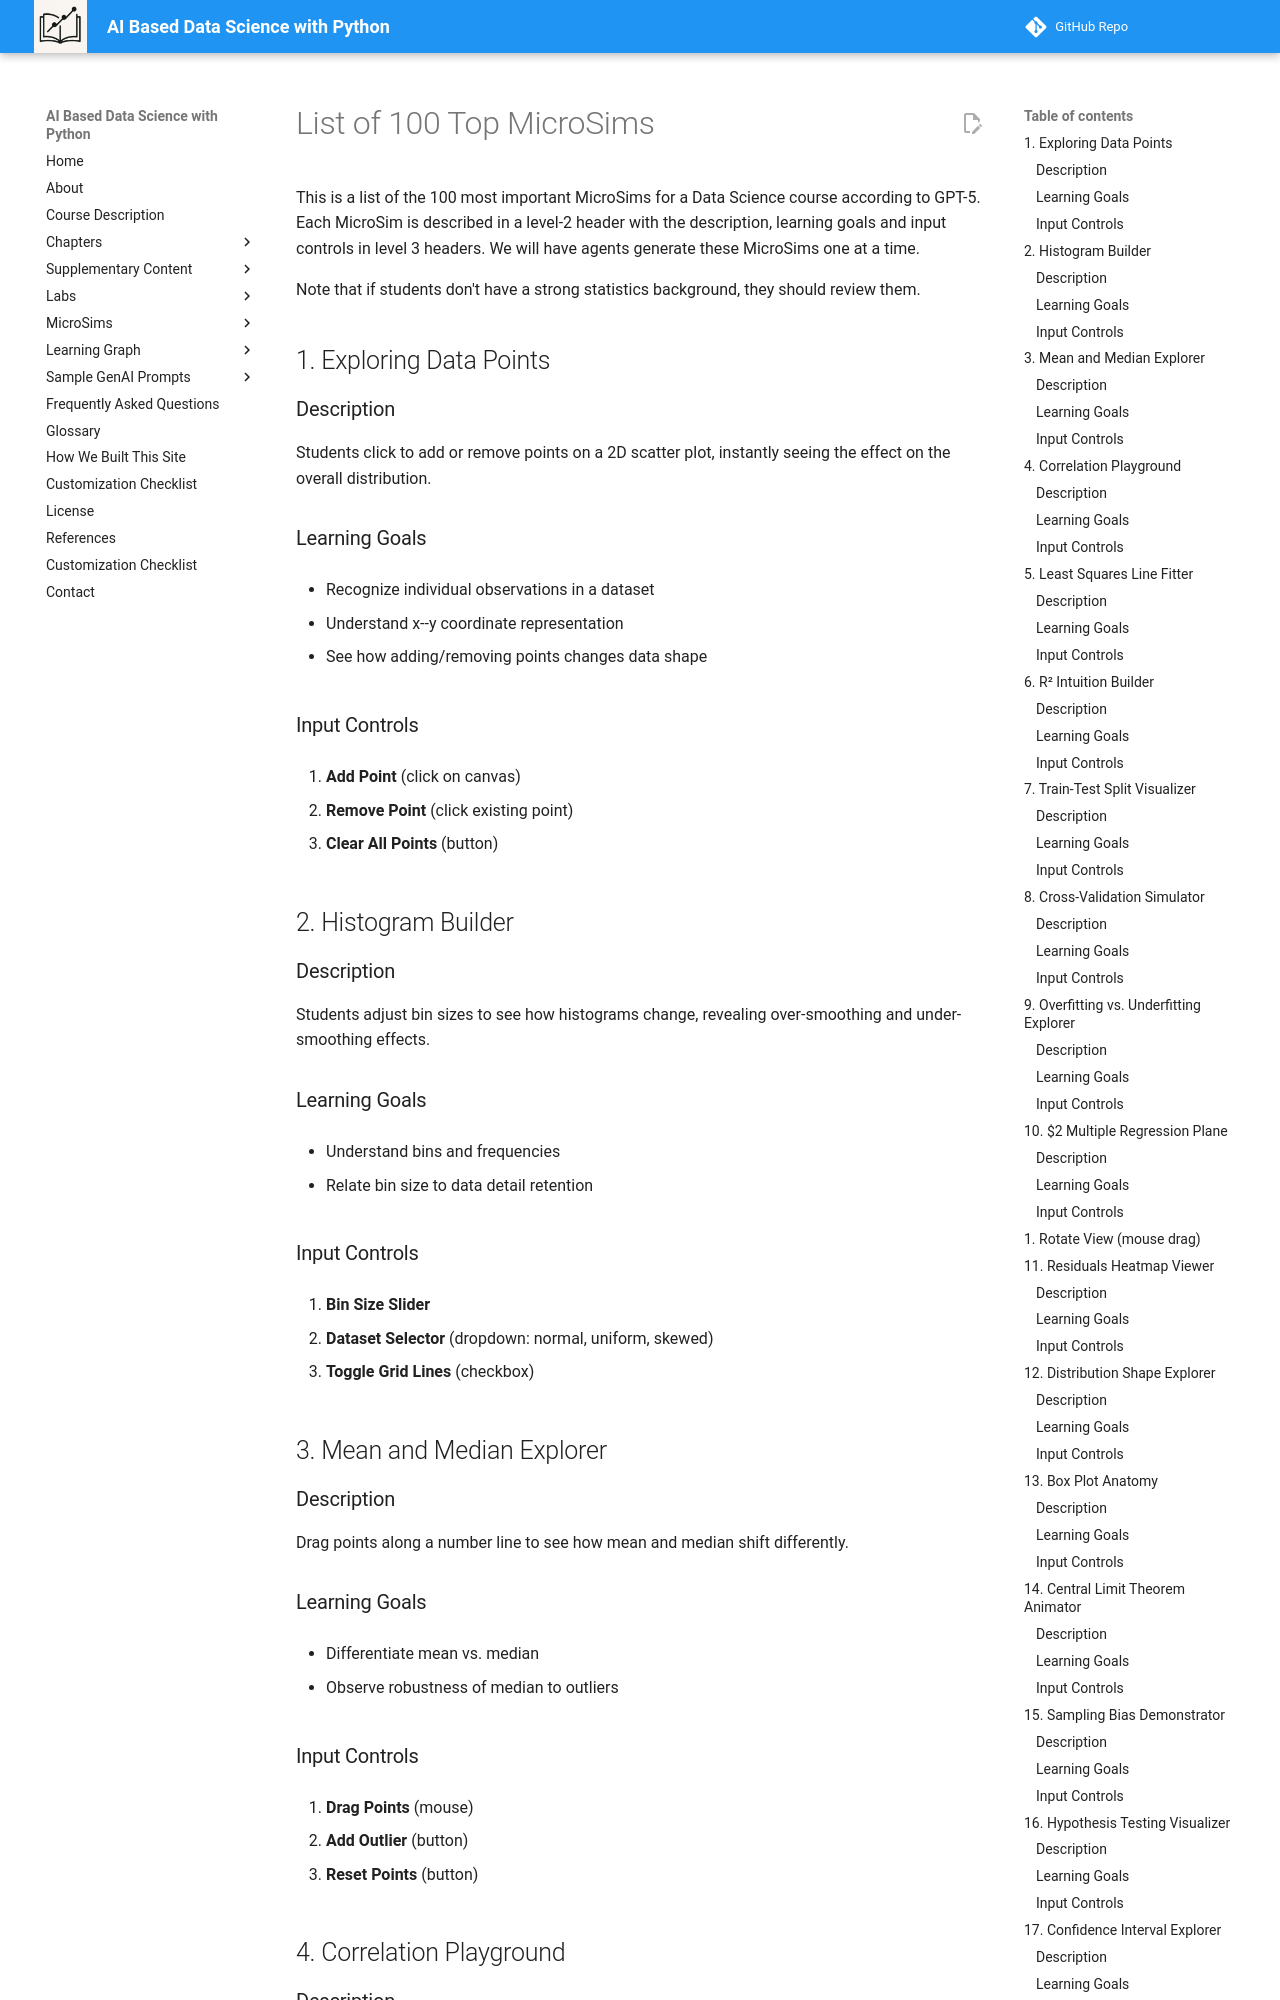

repository: dmccreary/data-science-course · page: sims/microsim-lists/100-data-science-microsims/index.html · generator: mkdocs

# List of 100 Top MicroSims

This is a list of the 100 most important MicroSims for a Data Science course according to GPT-5.
Each MicroSim is described in a level-2 header with the description, learning goals and input controls
in level 3 headers.  We will have agents generate these MicroSims one at a time.

Note that if students don't have a strong statistics background, they should review them.

## 1. Exploring Data Points

### Description

Students click to add or remove points on a 2D scatter plot, instantly seeing the effect on the overall distribution.

### Learning Goals

-   Recognize individual observations in a dataset

-   Understand x--y coordinate representation

-   See how adding/removing points changes data shape

### Input Controls

1.  **Add Point** (click on canvas)

2.  **Remove Point** (click existing point)

3.  **Clear All Points** (button)

## 2. Histogram Builder


### Description

Students adjust bin sizes to see how histograms change, revealing over-smoothing and under-smoothing effects.

### Learning Goals

-   Understand bins and frequencies

-   Relate bin size to data detail retention

### Input Controls

1.  **Bin Size Slider**

2.  **Dataset Selector** (dropdown: normal, uniform, skewed)

3.  **Toggle Grid Lines** (checkbox)

## 3. Mean and Median Explorer
